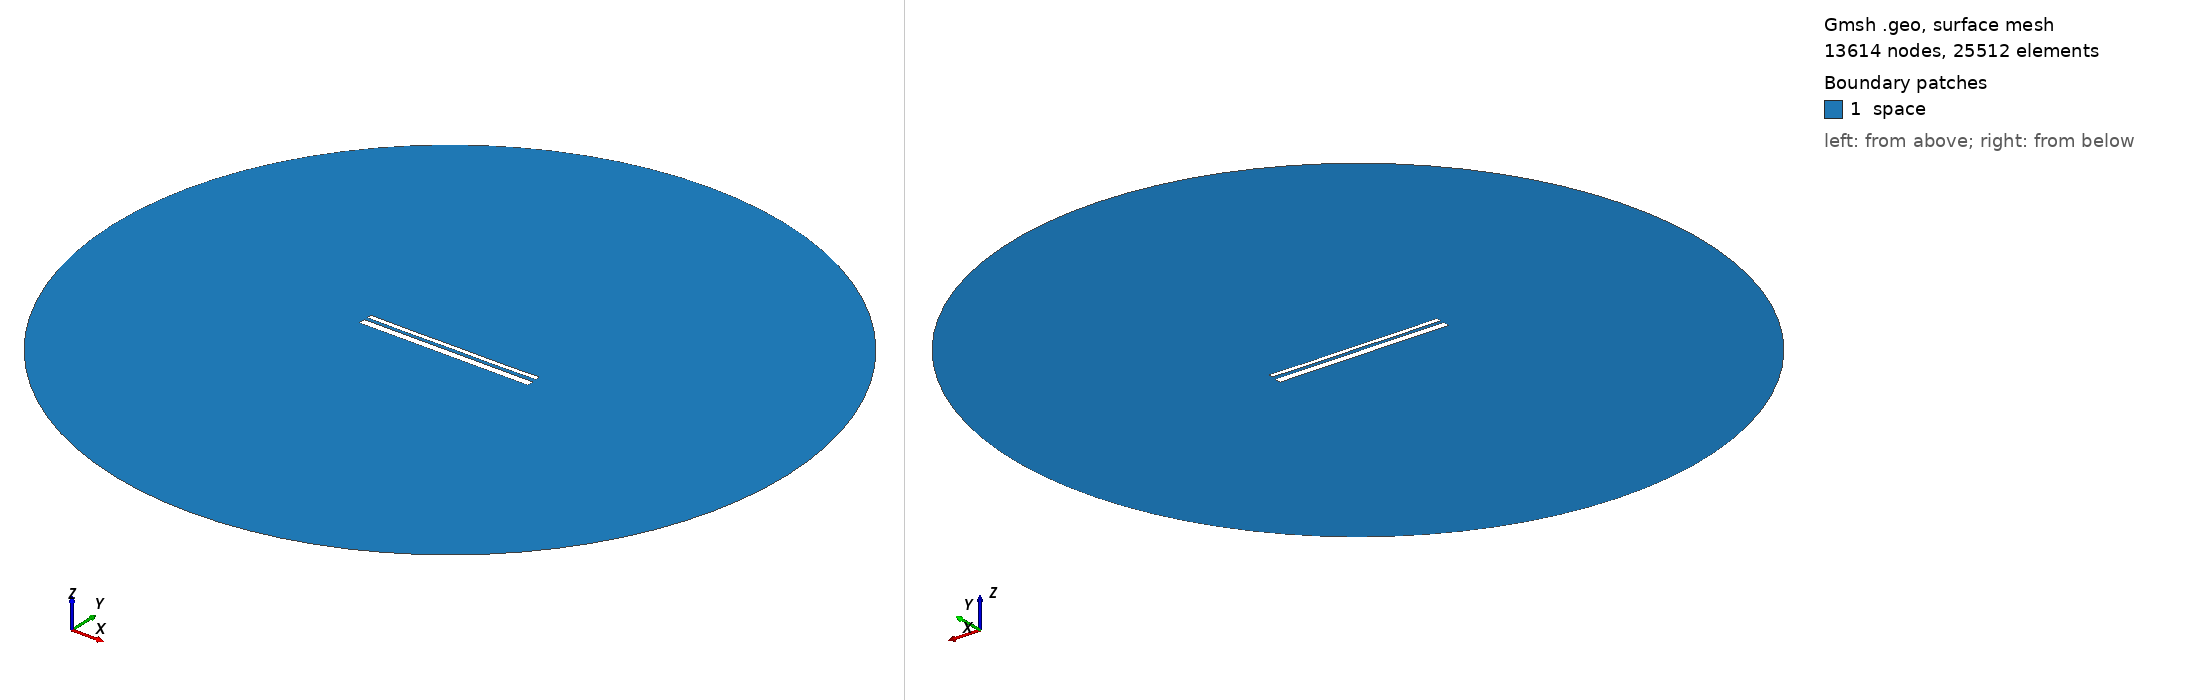

Gmsh geometry script, surface-meshed: 13614 nodes, 25512 surface elements. Boundary patches (legend numbers): 1 space. Left view from above one corner, right view from below the opposite corner. Legend entries are the model's physical surfaces. The drawing asked Gmsh for element sizes between 1% and 20% of the model's largest extent; the script's own settings can give other sizes.

=== 12912.geo (drawn) ===
//---------------------------------------
// Geometry kernel
//---------------------------------------

SetFactory("OpenCASCADE");



//---------------------------------------
// Parameters of the geometry
//---------------------------------------

// Overetch of the upper plate
overetch = 0.5;

// Distance between the plates
distance = 1.5;

// Discretization over the x axis (for the deformation)
nx = 50; 

// Length of the plate
L = 100 - overetch; 

// Number of modes
n = 4; 

// 1st mode coefficient
coeff(1) = 0.07499999999999998;
beta(1) = 0.596864 * 3.1415926535 / L;

// 2nd mode coefficient
coeff(2) = -0.075;
beta(2) = 1.49418 * 3.1415926535 / L;

// 3rd mode coefficient
coeff(3) = 0.0;
beta(3) = 2.50025 * 3.1415926535 / L;

// 4th mode coefficient
coeff(4) = -0.075;
beta(4) = 3.49999 * 3.1415926535 / L;



//---------------------------------------
// Upper plate (deformed rectangle)
//---------------------------------------

// Coordiantes of the upper plate
xmin = -50;
xmax = 50 - overetch;

// Height of the upper plate
yheight = 4 - 2 * overetch;

// Indexes of the points
UpperID[] = {};
LowerID[] = {};
LeftID[] = {};
RightID[] = {};

// Point index
p = 1;

// Horizontal edges
For i In {1:nx}
    x = xmin + (i-1)*(xmax - xmin)/(nx-1);

    y_bottom = distance / 2 + overetch;
    For j In {1:n}
        C = (Cosh(beta(j)*L) + Cos(beta(j)*L)) / (Sinh(beta(j)*L) + Sin(beta(j)*L));
        y_bottom  = y_bottom + coeff(j) * (Cosh(beta(j)*(x+50)) - Cos(beta(j)*(x+50)) - C * (Sinh(beta(j)*(x+50)) - Sin(beta(j)*(x+50))));
    EndFor

    y_top = y_bottom + yheight;

    Point(p) = {x, y_top, 0, 1.0};
    UpperID[i] = p;
    p = p + 1;

    Point(p) = {x, y_bottom, 0, 1.0};
    LowerID[i] = p;
    p = p + 1;
EndFor

// Create point lists
UpperPts[] = {}; LowerPts[] = {};
For i In {1:nx}
  UpperPts[] += {UpperID[i]};
  LowerPts[] += {LowerID[i]};
EndFor

// Build splines
Spline(1) = {UpperPts[]};
Spline(2) = {LowerPts[]};
Line(3) = {LowerPts[nx-1], UpperPts[nx-1]};
Line(4) = {LowerPts[0], UpperPts[0]};

// Build the plane surface
Curve Loop(1) = {2, 3, -1, -4};
Plane Surface(1) = {1};



//---------------------------------------
// Lower plate (rectangle)
//---------------------------------------

// Vertices
Point(1001) = {-50, -1, 0, 1.0};
Point(1002) = { 50, -1, 0, 1.0};
Point(1003) = { 50,  -5, 0, 1.0};
Point(1004) = {-50,  -5, 0, 1.0};

// Edges
Line(5) = {1001, 1002};
Line(6) = {1002, 1003};
Line(7) = {1003, 1004};
Line(8) = {1004, 1001};

// Plane surface
Line Loop(2) = {5, 6, 7, 8};
Plane Surface(2) = {2}; 



//---------------------------------------
// Outer (fictious) boundary
//---------------------------------------

// Points
Point(1005) = {0, 0, 0};       // Center
Point(1006) = {200, 0, 0};     // Start point
Point(1007) = {0, 200, 0};     // 90 degrees
Point(1008) = {-200, 0, 0};    // 180 degrees
Point(1009) = {0, -200, 0};    // 270 degrees

// Circle arcs (each needs start, center, end)
Circle(9) = {1006, 1005, 1007};
Circle(10) = {1007, 1005, 1008};
Circle(11) = {1008, 1005, 1009};
Circle(12) = {1009, 1005, 1006};

// Plane surface for the entire domain
Curve Loop(3) = {9, 10, 11, 12};
Surface(3) = {3};

// Subtract the plates from the whole domain to obtain the actual domain where we want to solve the equations
BooleanDifference{ Surface{3}; Delete; }{ Surface{1}; Surface{2}; Delete; }




//---------------------------------------
// Transfinite Lines/Curves
//---------------------------------------

// Set the number of points on the boundaries
r = 7;

// Plates
Transfinite Curve {1, 2} = 50*r Using Progression 1;
Transfinite Curve {3, 4} = 2*r Using Progression 1;
Transfinite Line {5, 7} = 50*r Using Progression 1;
Transfinite Line {6, 8} = 2*r Using Progression 1;

// Outer boundary
Transfinite Line {9, 10, 11, 12} = 20 Using Progression 1;



//---------------------------------------
// Physical groups
//---------------------------------------                

// Physical curves (boundaries)
Physical Line("force_segment", 10) = {2};
Physical Line("upper_plate", 11) = {1, 3, 4};
Physical Line("lower_plate", 12) = {5, 6, 7, 8};
Physical Line("boundary", 20) = {9, 10, 11, 12};

// Physical Surfaces
Physical Surface("space", 30) = {3};



//---------------------------------------
// 6. Generate the Mesh
//---------------------------------------

// 2D mesh generation
Mesh 2;
